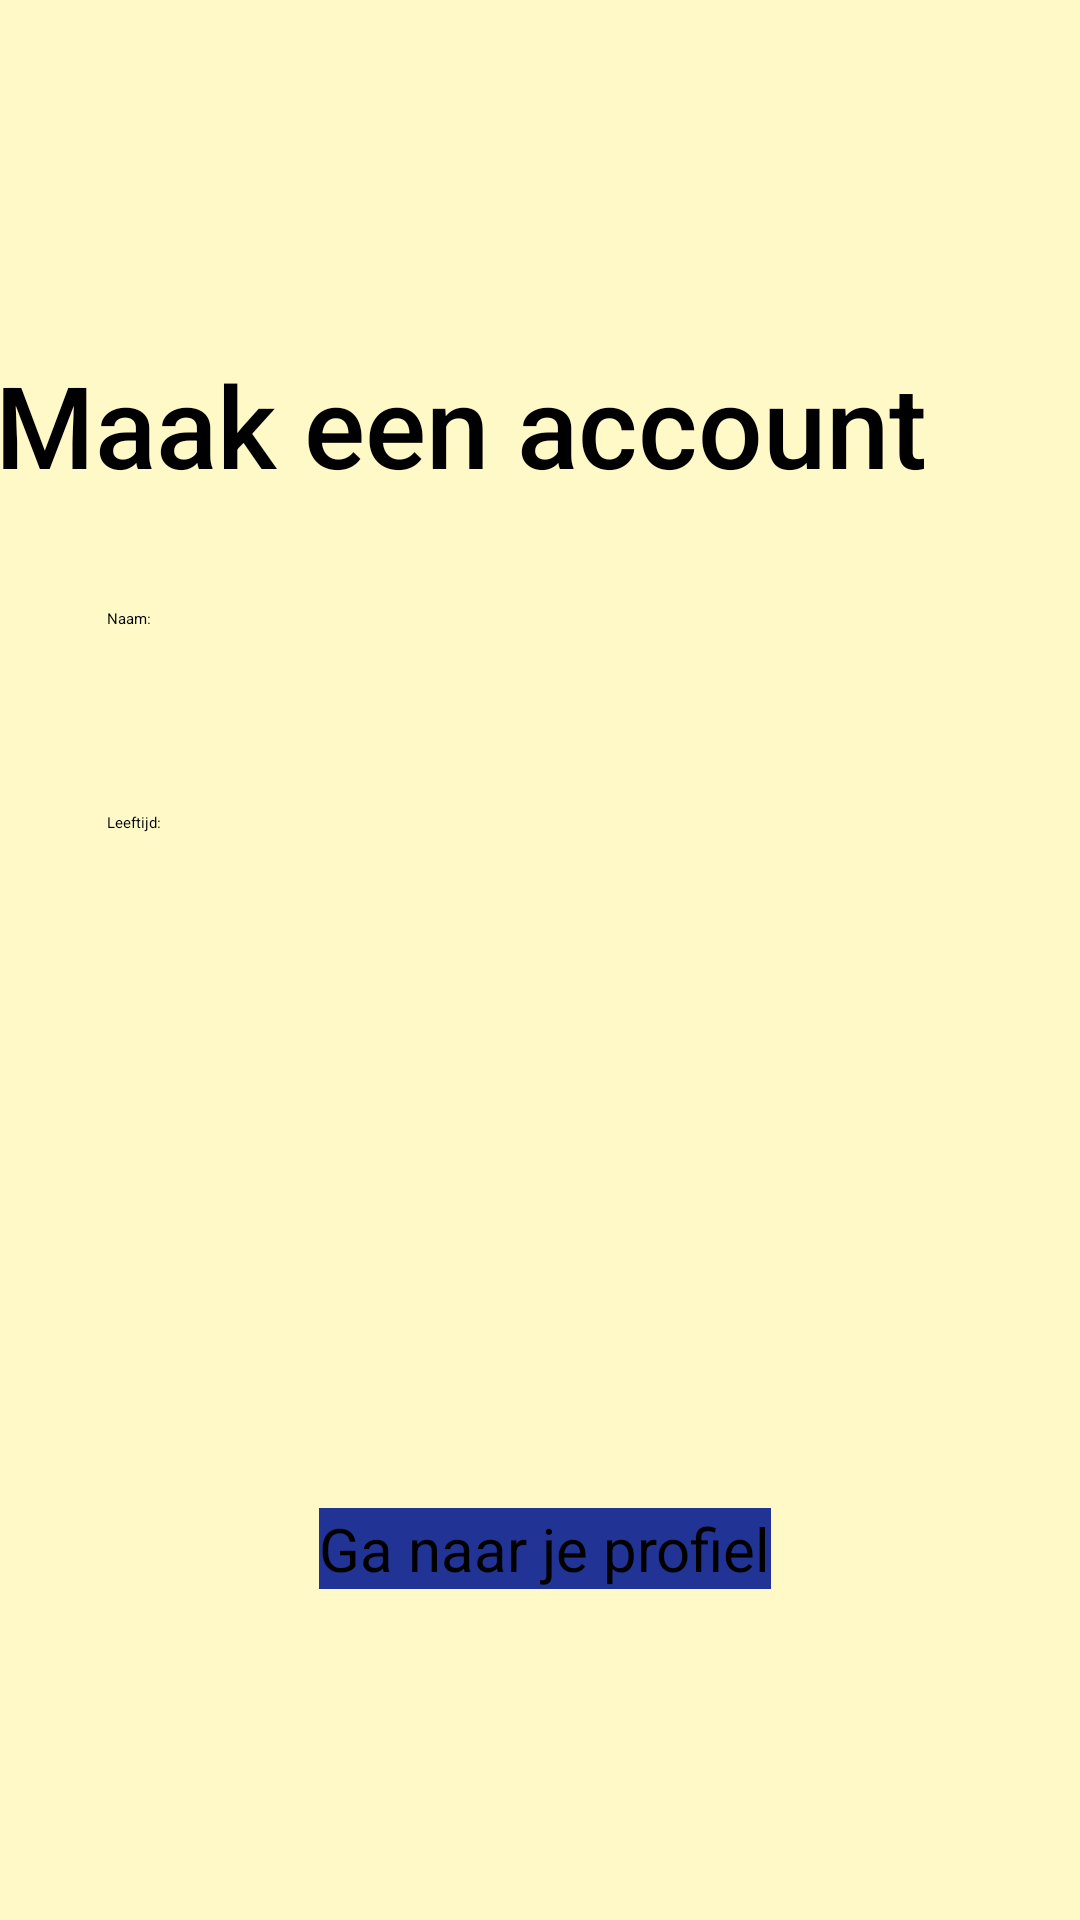

Layout XML and referenced resources for this Android screen:
<!-- AndroidManifest.xml: application theme Theme.Background -->
<!-- res/layout/activity_log_in_scherm.xml -->
<?xml version="1.0" encoding="utf-8"?>
<androidx.constraintlayout.widget.ConstraintLayout xmlns:android="http://schemas.android.com/apk/res/android"
    xmlns:app="http://schemas.android.com/apk/res-auto"
    xmlns:tools="http://schemas.android.com/tools"
    android:layout_width="match_parent"
    android:layout_height="match_parent"
    android:background="#FEF9C7"
    tools:context=".LogIn_Scherm">

    <TextView
        android:id="@+id/login_top"
        android:layout_width="413dp"
        android:layout_height="wrap_content"
        android:layout_marginTop="116dp"
        android:fontFamily="sans-serif-medium"
        android:text="@string/login_top"
        android:textAlignment="center"
        android:textColor="#000000"
        android:textSize="38sp"
        app:layout_constraintEnd_toEndOf="parent"
        app:layout_constraintHorizontal_bias="1.0"
        app:layout_constraintStart_toStartOf="parent"
        app:layout_constraintTop_toTopOf="parent" />

    <EditText
        android:id="@+id/nameInput"
        android:layout_width="289dp"
        android:layout_height="60dp"
        android:layout_marginTop="36dp"
        android:ems="10"
        android:hint="Naam:"
        android:inputType="textPersonName"
        app:layout_constraintEnd_toEndOf="parent"
        app:layout_constraintStart_toStartOf="parent"
        app:layout_constraintTop_toBottomOf="@+id/login_top" />

    <EditText
        android:id="@+id/ageInput"
        android:layout_width="0dp"
        android:layout_height="56dp"
        android:layout_marginTop="8dp"
        android:ems="10"
        android:hint="Leeftijd:"
        android:inputType="number"
        app:layout_constraintEnd_toEndOf="@+id/nameInput"
        app:layout_constraintHorizontal_bias="0.0"
        app:layout_constraintStart_toStartOf="@+id/nameInput"
        app:layout_constraintTop_toBottomOf="@+id/nameInput" />

    <Button
        android:id="@+id/toqueueButton"
        android:layout_width="wrap_content"
        android:layout_height="wrap_content"
        android:layout_marginTop="176dp"
        android:background="#213495"
        android:backgroundTint="#213495"
        android:text="@string/to_queue"
        android:textSize="20sp"
        app:iconTint="#213495"
        app:layout_constraintEnd_toEndOf="parent"
        app:layout_constraintHorizontal_bias="0.508"
        app:layout_constraintStart_toStartOf="parent"
        app:layout_constraintTop_toBottomOf="@+id/ageInput" />
</androidx.constraintlayout.widget.ConstraintLayout>
<!-- resources referenced by this layout -->
<resources>
  <string name="login_top">Maak een account</string>
  <string name="to_queue">Ga naar je profiel</string>
</resources>
